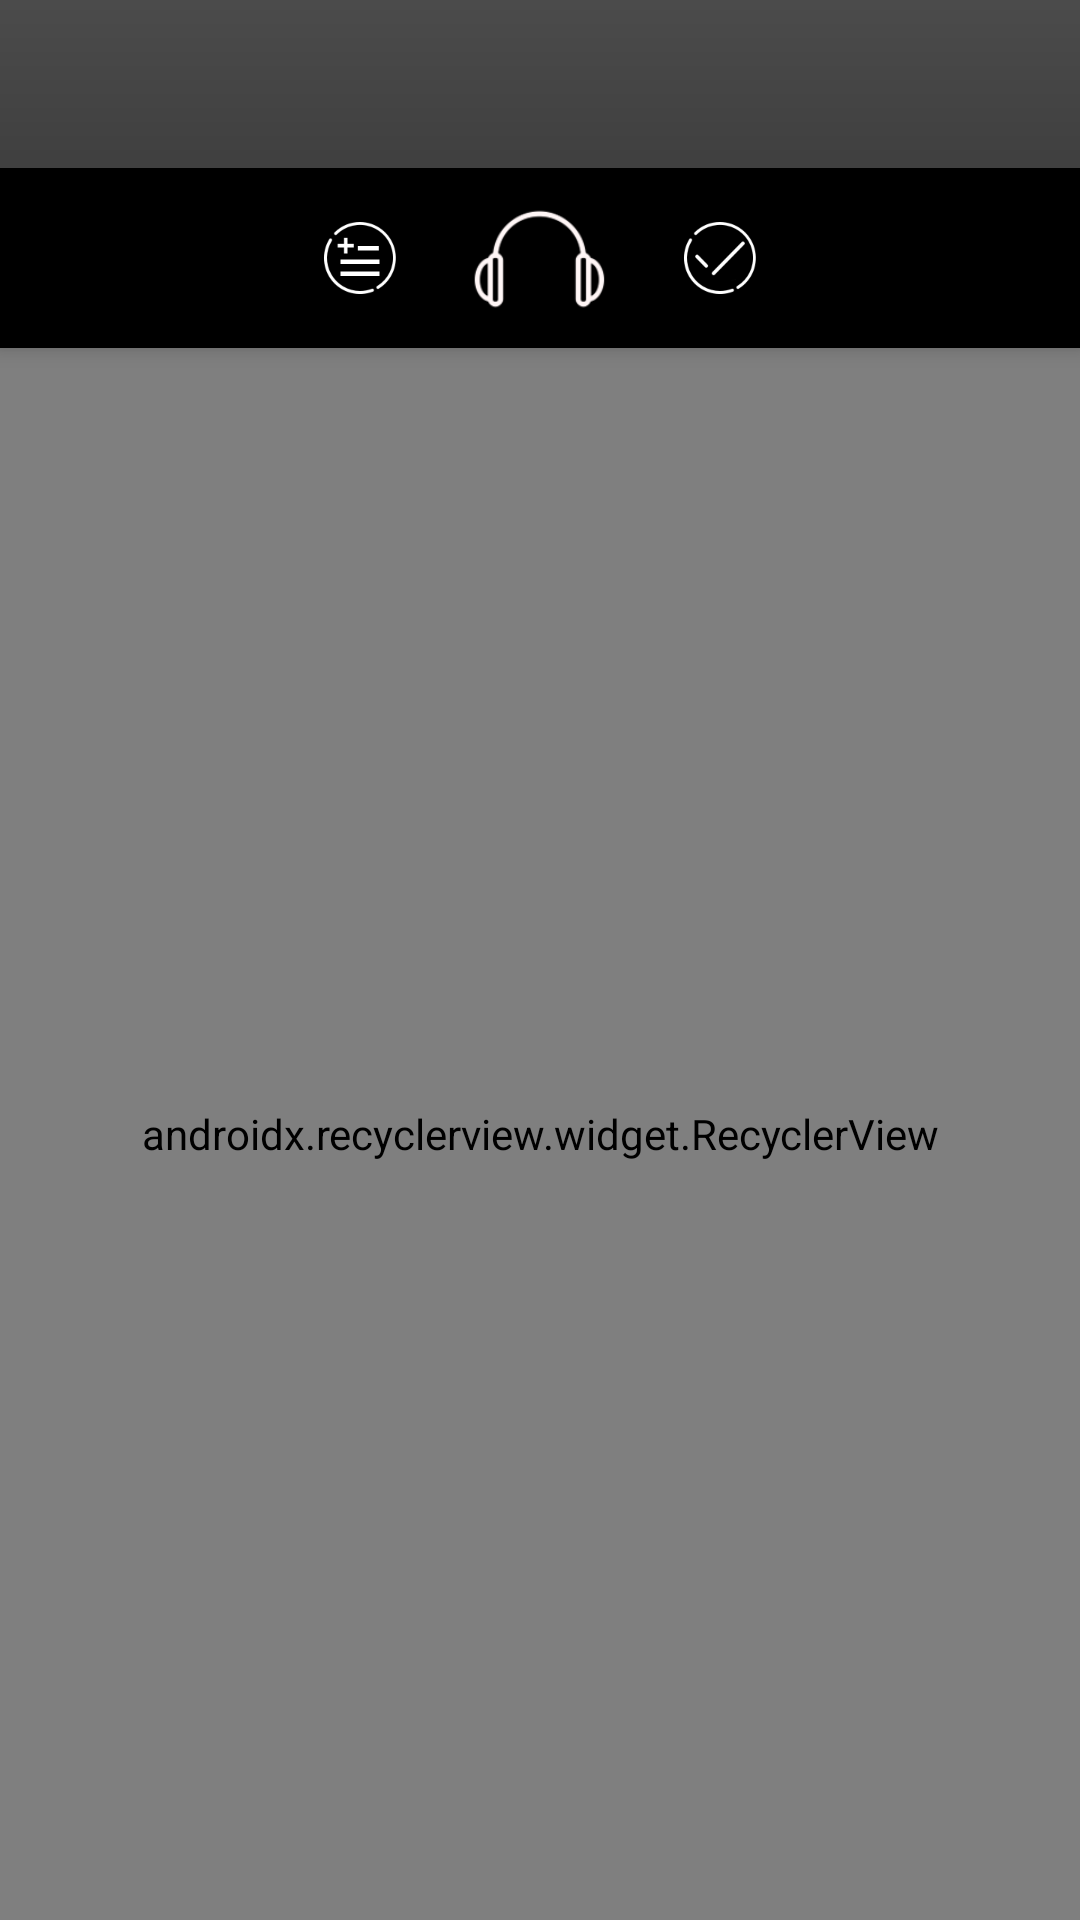

Write the Android layout XML for this screen, with the resource values it uses.
<!-- AndroidManifest.xml: application theme AppTheme -->
<!-- res/layout/fragment_offline.xml -->
<?xml version="1.0" encoding="utf-8"?>
<android.support.design.widget.CoordinatorLayout xmlns:android="http://schemas.android.com/apk/res/android"
    xmlns:app="http://schemas.android.com/apk/res-auto"
    android:id="@+id/coordinator"
    android:layout_width="match_parent"
    android:layout_height="match_parent"
    style="@style/background_white"
    android:clickable="true"
    android:fitsSystemWindows="true"
    android:focusable="true"
    android:orientation="vertical">

    <android.support.design.widget.AppBarLayout
        android:id="@+id/app_bar"
        android:layout_width="match_parent"
        android:layout_height="@dimen/dimen_360"
        android:fitsSystemWindows="false"
        android:orientation="vertical"
        app:expanded="false">

        <android.support.design.widget.CollapsingToolbarLayout
            android:id="@+id/collapsing_toolbar"
            android:layout_width="match_parent"
            android:layout_height="@dimen/dimen_300"
            android:background="@drawable/ic_launcher_background"
            android:minHeight="@dimen/dimen_60"
            android:theme="@style/ThemeOverlay.AppCompat.Dark.ActionBar"
            app:layout_scrollFlags="scroll|exitUntilCollapsed">

            <android.support.constraint.ConstraintLayout
                android:layout_width="match_parent"
                android:layout_height="match_parent"
                android:orientation="vertical">

                <ImageView
                    android:layout_width="match_parent"
                    android:layout_height="match_parent"
                    android:background="@color/color_black"
                    app:layout_constraintBottom_toBottomOf="parent"
                    app:layout_constraintEnd_toEndOf="parent"
                    app:layout_constraintStart_toStartOf="parent"
                    app:layout_constraintTop_toTopOf="parent" />

                <com.facebook.drawee.view.SimpleDraweeView
                    android:id="@+id/iv_behind_playlist"
                    android:layout_width="match_parent"
                    android:layout_height="match_parent"
                    android:adjustViewBounds="true"
                    android:scaleType="centerCrop"
                    app:layout_constraintBottom_toBottomOf="parent"
                    app:layout_constraintEnd_toEndOf="parent"
                    app:layout_constraintStart_toStartOf="parent"
                    app:layout_constraintTop_toTopOf="parent" />

                <ImageView
                    android:layout_width="match_parent"
                    android:layout_height="match_parent"
                    android:background="@drawable/gradient1"
                    android:scaleType="fitXY"
                    app:layout_constraintBottom_toBottomOf="parent"
                    app:layout_constraintEnd_toEndOf="parent"
                    app:layout_constraintStart_toStartOf="parent"
                    app:layout_constraintTop_toTopOf="parent" />

                <com.facebook.drawee.view.SimpleDraweeView
                    android:id="@+id/iv_playlist"
                    android:layout_width="@dimen/dimen_120"
                    android:layout_height="@dimen/dimen_120"
                    android:layout_gravity="center"
                    android:layout_marginTop="@dimen/dimen_100"
                    android:adjustViewBounds="true"
                    android:scaleType="centerCrop"
                    app:layout_constraintBottom_toTopOf="@+id/title_playlist"
                    app:layout_constraintEnd_toEndOf="parent"
                    app:layout_constraintStart_toStartOf="parent"
                    app:roundedCornerRadius="@dimen/dimen_5" />

                <TextView
                    android:id="@+id/title_playlist"
                    android:layout_width="wrap_content"
                    android:layout_height="wrap_content"
                    android:layout_gravity="center"
                    android:layout_marginTop="@dimen/dimen_10"
                    android:padding="@dimen/dimen_5"
                    android:textAlignment="center"
                    android:textColor="@color/white"
                    android:textSize="@dimen/dimen_text_18"
                    android:textStyle="bold"
                    app:layout_constraintBottom_toBottomOf="parent"
                    app:layout_constraintEnd_toEndOf="parent"
                    app:layout_constraintStart_toStartOf="parent"
                    app:layout_constraintTop_toTopOf="parent" />

                <TextView
                    android:id="@+id/text_number_playlist"
                    android:layout_width="wrap_content"
                    android:layout_height="wrap_content"
                    android:layout_gravity="center"
                    android:layout_marginBottom="@dimen/dimen_5"
                    android:padding="@dimen/dimen_5"
                    android:textColor="@color/color_brown_100"
                    android:textSize="@dimen/dimen_text_14"
                    android:textStyle="italic"
                    app:layout_constraintEnd_toEndOf="parent"
                    app:layout_constraintStart_toStartOf="parent"
                    app:layout_constraintTop_toBottomOf="@+id/title_playlist" />

            </android.support.constraint.ConstraintLayout>

            <android.support.v7.widget.Toolbar
                android:id="@+id/toolbar"
                android:layout_width="match_parent"
                android:layout_height="?attr/actionBarSize"
                android:minHeight="?attr/actionBarSize"
                app:contentInsetLeft="@dimen/dimen_0"
                app:contentInsetStart="@dimen/dimen_0"
                app:layout_collapseMode="pin"
                app:layout_scrollFlags="scroll|enterAlways"
                app:popupTheme="@style/ThemeOverlay.AppCompat.Light">

                <RelativeLayout
                    android:layout_width="match_parent"
                    android:layout_height="match_parent"
                    android:orientation="horizontal">

                    <ImageView
                        android:id="@+id/ic_back"
                        android:layout_width="wrap_content"
                        android:layout_height="wrap_content"
                        android:layout_centerVertical="true"
                        android:layout_marginStart="@dimen/dimen_15"
                        android:src="@drawable/ic_arrow_back_white" />

                    <TextView
                        android:id="@+id/tv_toolbar_playlist"
                        android:layout_width="wrap_content"
                        android:layout_height="wrap_content"
                        android:layout_centerInParent="true"
                        android:fitsSystemWindows="true"
                        android:textColor="@color/white"
                        android:textSize="@dimen/dimen_text_16"
                        android:textStyle="bold" />

                </RelativeLayout>

            </android.support.v7.widget.Toolbar>

        </android.support.design.widget.CollapsingToolbarLayout>

        <android.support.constraint.ConstraintLayout
            android:layout_width="match_parent"
            android:layout_height="@dimen/dimen_60"
            android:layout_below="@+id/collapsing_toolbar"
            android:background="@color/color_black">

            <ImageView
                android:id="@+id/ic_add_playlist"
                android:layout_width="@dimen/dimen_32"
                android:layout_height="@dimen/dimen_32"
                android:layout_centerVertical="true"
                android:layout_marginEnd="@dimen/dimen_20"
                android:adjustViewBounds="true"
                android:src="@drawable/ic_save_playlist"
                app:layout_constraintBottom_toBottomOf="parent"
                app:layout_constraintEnd_toStartOf="@+id/icon_play_all_list"
                app:layout_constraintTop_toTopOf="parent" />

            <ImageView
                android:id="@+id/icon_play_all_list"
                android:layout_width="@dimen/dimen_48"
                android:layout_height="@dimen/dimen_48"
                android:layout_centerInParent="true"
                android:src="@drawable/ic_headphone"
                app:layout_constraintBottom_toBottomOf="parent"
                app:layout_constraintEnd_toEndOf="parent"
                app:layout_constraintStart_toStartOf="parent"
                app:layout_constraintTop_toTopOf="parent" />

            <ImageView
                android:id="@+id/add_music_to_playlist"
                android:layout_width="@dimen/dimen_32"
                android:layout_height="@dimen/dimen_32"
                android:layout_centerVertical="true"
                android:layout_marginStart="@dimen/dimen_20"
                android:src="@drawable/ic_select_music"
                app:layout_constraintBottom_toBottomOf="parent"
                app:layout_constraintStart_toEndOf="@+id/icon_play_all_list"
                app:layout_constraintTop_toTopOf="parent" />

        </android.support.constraint.ConstraintLayout>

    </android.support.design.widget.AppBarLayout>

    <android.support.v7.widget.RecyclerView
        android:id="@+id/recycler_play_list"
        android:layout_width="match_parent"
        android:layout_height="match_parent"
        app:layoutManager="android.support.v7.widget.LinearLayoutManager"
        app:layout_behavior="@string/appbar_scrolling_view_behavior" />

</android.support.design.widget.CoordinatorLayout>
<!-- resources referenced by this layout -->
<resources>
  <color name="color_black">#000000</color>
  <color name="color_brown_100">#cac6c5</color>
  <color name="white">#ffffff</color>
  <dimen name="dimen_0">0dp</dimen>
  <dimen name="dimen_10">10dp</dimen>
  <dimen name="dimen_100">100dp</dimen>
  <dimen name="dimen_120">120dp</dimen>
  <dimen name="dimen_15">15dp</dimen>
  <dimen name="dimen_20">20dp</dimen>
  <dimen name="dimen_300">300dp</dimen>
  <dimen name="dimen_32">32dp</dimen>
  <dimen name="dimen_360">360dp</dimen>
  <dimen name="dimen_48">48dp</dimen>
  <dimen name="dimen_5">5dp</dimen>
  <dimen name="dimen_60">60dp</dimen>
  <dimen name="dimen_text_14">14sp</dimen>
  <dimen name="dimen_text_16">16sp</dimen>
  <dimen name="dimen_text_18">18sp</dimen>
  <!-- drawable gradient1 (drawable) -->
  <?xml version="1.0" encoding="utf-8"?>
  <shape xmlns:android="http://schemas.android.com/apk/res/android">
      <gradient
          android:angle="270"
          android:dither="true"
          android:endColor="#80000000"
          android:startColor="#00000000" />
      <corners
          android:bottomLeftRadius="@dimen/dimen_0"
          android:bottomRightRadius="@dimen/dimen_0" />
  </shape>
  <!-- drawable ic_headphone: png bitmap (drawable, 17683 bytes) -->
  <!-- drawable ic_save_playlist: png bitmap (drawable, 17135 bytes) -->
  <!-- drawable ic_select_music: png bitmap (drawable, 18904 bytes) -->
  <style name="background_white" parent="Theme.AppCompat.Light.NoActionBar">
          <item name="android:background">@color/white</item>
      </style>
  <style name="AppTheme" parent="Theme.AppCompat.Light.NoActionBar">
          
          <item name="colorPrimary">@color/colorPrimary</item>
          <item name="colorPrimaryDark">@color/colorPrimaryDark</item>
          <item name="colorAccent">@color/colorAccent</item>
      </style>
  <color name="colorPrimary">#3F51B5</color>
  <color name="colorPrimaryDark">#303F9F</color>
  <color name="colorAccent">#FF4081</color>
</resources>
